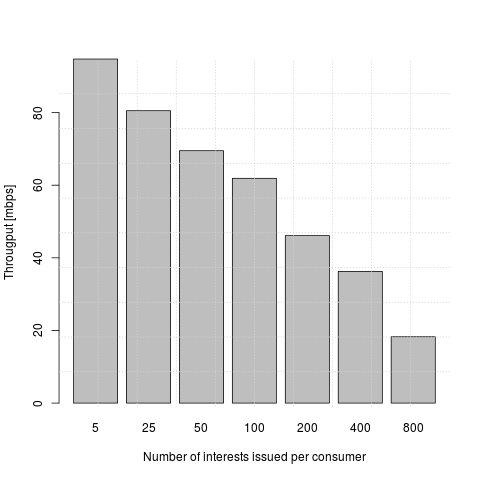

Source data for this figure (header and first rows):
n_pkt, thput
5, 14285714
5, 12500000
5, 7142857
5, 5000000
25, 6203473
25, 4960317
25, 4716981
25, 4432624
50, 11750881
50, 8680555
50, 9328358
50, 8319467
100, 9431737
100, 7305936
100, 7217610
100, 7104795
200, 6852835
200, 5901663
200, 5750637
200, 5761198
400, 4510790
400, 4316216
400, 4171555
400, 4034367
800, 2401219
800, 2377869
800, 2334471
800, 2311929
5, 9090909
5, 10000000
5, 20000000
5, 3846153
25, 23584905
25, 10775862
25, 9689922
25, 10548523
50, 10341261
50, 7733952
50, 7627765
50, 7610350
100, 9378663
100, 8462026
100, 7192950
100, 6948063
200, 6896849
200, 6264192
200, 5997900
200, 5829841
400, 6606656
400, 6457341
400, 7029876
800, 2420206
800, 2354928
800, 2242893
800, 2270203
5, 14285714
5, 14285714
5, 5263157
5, 4166666
25, 5091649
... 78 more rows
